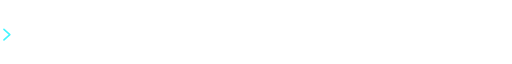
t = 0.00 s
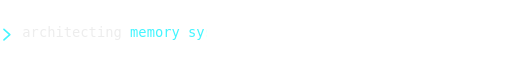
t = 1.44 s
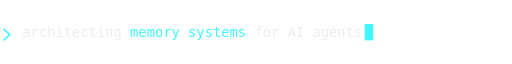
t = 3.24 s
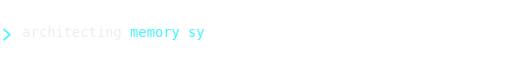
t = 5.04 s
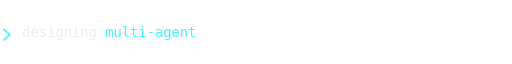
t = 6.64 s
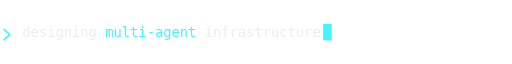
t = 8.36 s

The animated SVG that drew these frames (rendered in a browser with its animation timeline set to each time). Animation: 3 SMIL elements (animate=3); frames cover the first 8.36 s, repeats indefinitely.

<svg xmlns="http://www.w3.org/2000/svg" viewBox="0 0 780 60" role="img" aria-label="Focus areas">
  <title>What I'm building</title>
  <defs>
    <style>.mono{font-family:'JetBrains Mono','SF Mono',ui-monospace,'DejaVu Sans Mono',monospace;}</style>
  </defs>

  <path d="M6 26 l9 8 l-9 8" fill="none" stroke="#42F5FF" stroke-width="2.4" stroke-linecap="round" stroke-linejoin="round"/>

  <!-- Phrase 1 -->
  <clipPath id="ty1"><rect x="34" y="12" height="38">
    <animate attributeName="width" values="0;0;560;560;0;0" keyTimes="0;0.01;0.17;0.30;0.33;1" dur="16s" repeatCount="indefinite"/>
  </rect></clipPath>
  <g clip-path="url(#ty1)"><text x="34" y="38" class="mono" font-size="21" fill="#ededed">architecting <tspan fill="#42F5FF">memory systems</tspan> for AI agents<tspan fill="#42F5FF" dx="4">█</tspan></text></g>

  <!-- Phrase 2 -->
  <clipPath id="ty2"><rect x="34" y="12" height="38">
    <animate attributeName="width" values="0;0;560;560;0;0" keyTimes="0;0.34;0.49;0.62;0.65;1" dur="16s" repeatCount="indefinite"/>
  </rect></clipPath>
  <g clip-path="url(#ty2)"><text x="34" y="38" class="mono" font-size="21" fill="#ededed">designing <tspan fill="#42F5FF">multi-agent</tspan> infrastructure<tspan fill="#42F5FF" dx="4">█</tspan></text></g>

  <!-- Phrase 3 -->
  <clipPath id="ty3"><rect x="34" y="12" height="38">
    <animate attributeName="width" values="0;0;600;600;0;0" keyTimes="0;0.66;0.81;0.94;0.97;1" dur="16s" repeatCount="indefinite"/>
  </rect></clipPath>
  <g clip-path="url(#ty3)"><text x="34" y="38" class="mono" font-size="21" fill="#ededed">making agents <tspan fill="#42F5FF">learn, remember and reason</tspan><tspan fill="#42F5FF" dx="4">█</tspan></text></g>
</svg>
